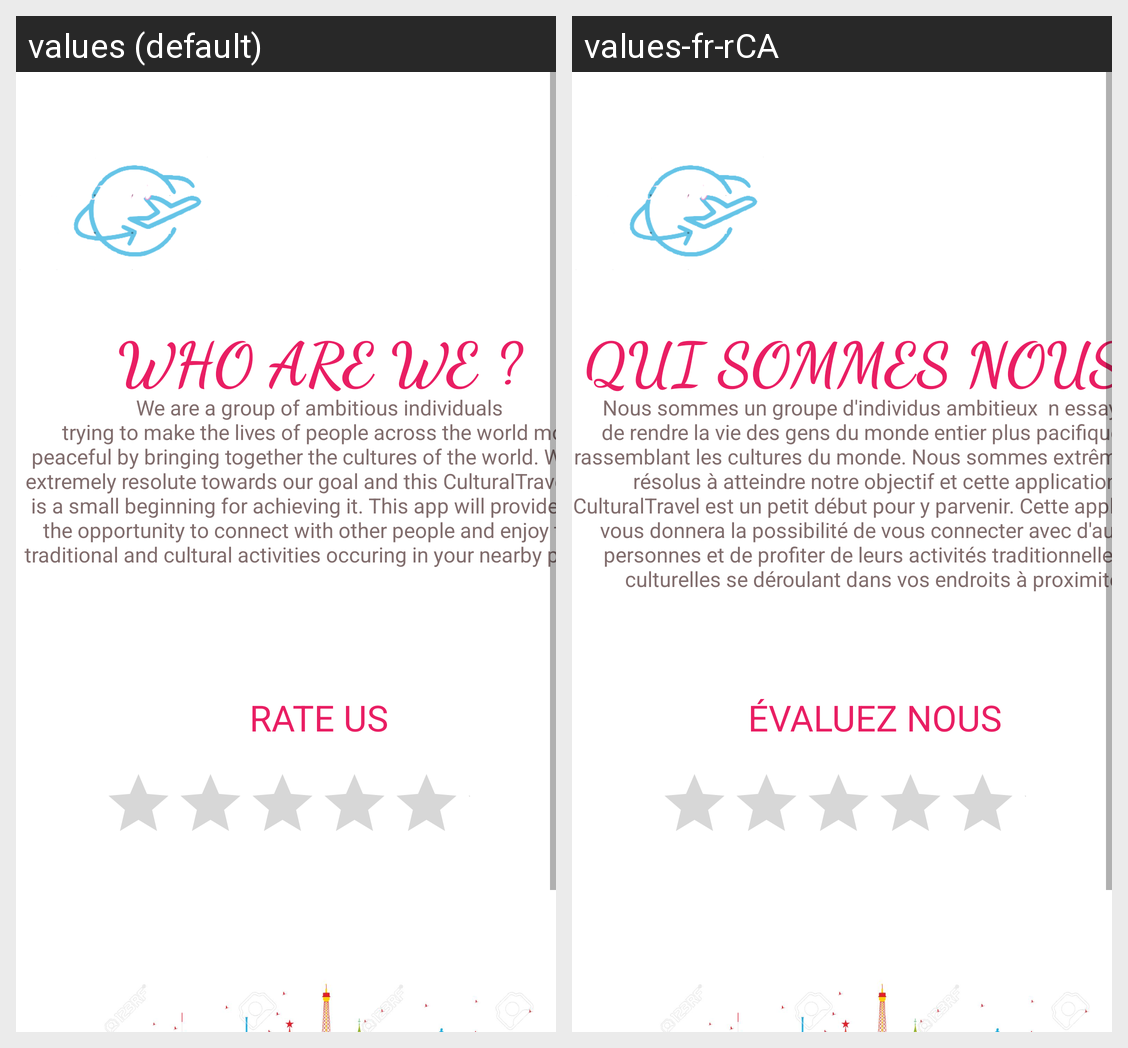

Strings drawn on this Android screen and how each of the app's shown locales translates them:
Android screen res/layout/fragment_about.xml rendered under 2 locales, left to right: values (default), values-fr-rCA. Device: Nexus 5 (rendered at 1080×1920; each locale shown at half size, 540×960, under a caption strip naming it); theme Theme.MyApplication.
Strings drawn on this screen, with the default value and each locale's value (text and hints the layout hard-codes, and strings that could not be matched under every locale, appear in the picture but are not listed):

who_are_we
  values: WHO ARE WE ?
  values-fr-rCA: QUI SOMMES NOUS ?

we_are_a_group_of_ambitious_individuals_n_trying_to_make_the_lives_of_people_across_the_world_more_peaceful_by_bringing_together_the_cultures_of_the_world_we_are_extremely_resolute_towards_our_goal_and_this_culturaltravel_app_is_a_small_beginning_for_achieving_it_this_app_will_provides_you_the_opportunity_to_connect_with_other_people_and_enjoy_their_traditional_and_cultural_activities_occuring_in_your_nearby_places
  values: We are a group of ambitious individuals
       trying to make the lives of people across the world more peaceful by bringing together the cultures of the world. We are extremely resolute towards our goal and this CulturalTravel App is a small beginning for achieving it. This app will provides you the opportunity to connect with other people and enjoy their traditional and cultural activities occuring …[clipped]
  values-fr-rCA: Nous sommes un groupe d'individus ambitieux  n essayant de rendre la vie des gens du monde entier plus pacifique en rassemblant les cultures du monde. Nous sommes extrêmement résolus à atteindre notre objectif et cette application CulturalTravel est un petit début pour y parvenir. Cette application vous donnera la possibilité de vous connecter avec d'autres personnes et de profiter de leurs …[clipped]

rate_us
  values: RATE US
  values-fr-rCA: ÉVALUEZ NOUS
